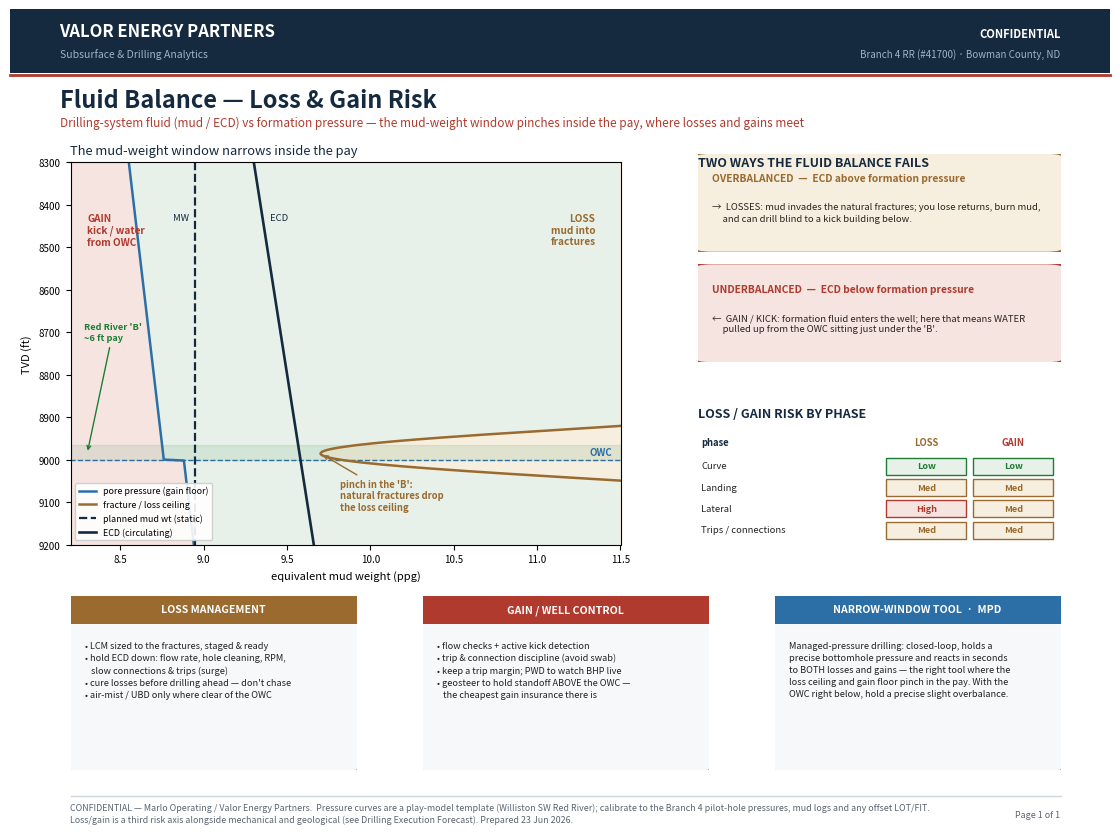

Write Python code to recreate this figure.
#!/usr/bin/env python
"""Fluid Balance — Loss & Gain Risk.  Drilling-system fluid (mud / ECD) vs formation pressure:
the mud-weight window pinches inside the Red River 'B' because the natural fractures (deliverability)
drop the loss ceiling while the OWC just below raises the gain floor.  -> TOSCO_Fluid_Balance_Risk.pdf"""
import numpy as np
import matplotlib
matplotlib.use("Agg")
import matplotlib.pyplot as plt
from matplotlib.patches import FancyBboxPatch, Rectangle

NAVY, GREEN, AMBER, RED, GREY = "#15293f", "#1e7d34", "#9a6a2f", "#b03a2e", "#5a6470"
FLUID = "#2c6fa6"                                   # well-control / fluid axis = blue
GTINT, ATINT, RTINT = "#e7f1e9", "#f6efdf", "#f6e4e1"
plt.rcParams.update({"font.size": 9, "savefig.dpi": 200})
fig = plt.figure(figsize=(11, 8.5)); fig.patch.set_facecolor("white")

# ---- letterhead ----
hb = fig.add_axes([0, 0.925, 1, 0.075]); hb.axis("off")
hb.add_patch(Rectangle((0, 0), 1, 1, fc=NAVY, ec="none"))
hb.text(0.045, 0.58, "VALOR ENERGY PARTNERS", color="white", fontsize=12, weight="bold")
hb.text(0.045, 0.24, "Subsurface & Drilling Analytics", color="#9fb3c8", fontsize=7.5)
hb.text(0.955, 0.56, "CONFIDENTIAL", color="white", fontsize=8, weight="bold", ha="right")
hb.text(0.955, 0.25, "Branch 4 RR (#41700) · Bowman County, ND", color="#9fb3c8", fontsize=7, ha="right")
fig.add_artist(plt.Line2D([0, 1], [0.923, 0.923], color=RED, lw=2))

fig.text(0.045, 0.885, "Fluid Balance — Loss & Gain Risk", fontsize=17, weight="bold", color=NAVY)
fig.text(0.045, 0.862, "Drilling-system fluid (mud / ECD) vs formation pressure — the mud-weight window pinches "
         "inside the pay, where losses and gains meet", fontsize=8.5, color=RED)

# ============================ HERO: mud-weight window vs depth ============================
axw = fig.add_axes([0.055, 0.37, 0.50, 0.45])
zg = np.linspace(8300, 9200, 400)
owc = 9000.0; btop, bbase = 8965.0, 9000.0; bcen = 8985.0
pore = 8.55 + 0.00030 * (zg - 8300)
pore = np.where(zg > owc, pore + 0.12, pore)                 # water leg slightly higher
frac_m = 13.2 + 0.00090 * (zg - 8300)                        # matrix fracture gradient (high)
notch = (frac_m - 9.70) * np.exp(-0.5 * ((zg - bcen) / 60.0) ** 2)
loss_ceil = frac_m - notch                                   # natural-fracture loss threshold dips in 'B'
mw = np.full_like(zg, 8.95)                                  # planned static mud weight (slight overbalance)
ecd = 8.95 + 0.35 + 0.00040 * (zg - 8300)                    # circulating (dynamic) density
XL, XR = 8.2, 11.5
# zones
axw.fill_betweenx(zg, XL, pore, color=RTINT)                 # under pore -> GAIN
axw.fill_betweenx(zg, pore, np.clip(loss_ceil, XL, XR), color=GTINT)   # safe corridor
axw.fill_betweenx(zg, np.clip(loss_ceil, XL, XR), XR, color=ATINT)     # over ceiling -> LOSS
# pay band + OWC
axw.axhspan(btop, bbase, color=GREEN, alpha=0.10)
axw.plot([XL, XR], [owc, owc], color=FLUID, lw=1.0, ls="--")
# lines
axw.plot(pore, zg, color=FLUID, lw=1.8, label="pore pressure (gain floor)")
axw.plot(loss_ceil, zg, color=AMBER, lw=1.8, label="fracture / loss ceiling")
axw.plot(mw, zg, color=NAVY, lw=1.6, ls="--", label="planned mud wt (static)")
axw.plot(ecd, zg, color=NAVY, lw=1.9, label="ECD (circulating)")
# annotations
axw.text(8.30, 8420, "GAIN\nkick / water\nfrom OWC", color=RED, fontsize=7.2, weight="bold", va="top")
axw.text(11.35, 8420, "LOSS\nmud into\nfractures", color=AMBER, fontsize=7.2, weight="bold", va="top", ha="right")
beak_x = loss_ceil[np.argmin(np.abs(zg - bcen))]
axw.annotate("pinch in the 'B':\nnatural fractures drop\nthe loss ceiling",
             xy=(beak_x, bcen), xytext=(9.82, 9045), color=AMBER, fontsize=6.8,
             weight="bold", va="top", ha="left",
             arrowprops=dict(arrowstyle="->", color=AMBER, lw=1.0))
axw.annotate("Red River 'B'\n~6 ft pay", xy=(8.30, bcen), xytext=(8.28, 8700),
             color=GREEN, fontsize=6.6, weight="bold", va="center", ha="left",
             arrowprops=dict(arrowstyle="->", color=GREEN, lw=1.0))
axw.text(XR - 0.05, owc - 6, "OWC", color=FLUID, fontsize=7.0, ha="right", va="bottom", weight="bold")
axw.text(ecd[60] + 0.04, zg[60], "ECD", color=NAVY, fontsize=6.8)
axw.text(mw[60] - 0.04, zg[60], "MW", color=NAVY, fontsize=6.8, ha="right")
axw.set_xlim(XL, XR); axw.set_ylim(zg.min(), zg.max()); axw.invert_yaxis()
axw.set_xlabel("equivalent mud weight (ppg)", fontsize=8); axw.set_ylabel("TVD (ft)", fontsize=8)
axw.tick_params(labelsize=7)
axw.legend(loc="lower left", fontsize=6.4, frameon=True, framealpha=0.9)
axw.set_title("The mud-weight window narrows inside the pay", loc="left", color=NAVY, fontsize=9.3)

# ============================ R1: two failure modes ============================
fig.text(0.625, 0.815, "TWO WAYS THE FLUID BALANCE FAILS", color=NAVY, fontsize=9, weight="bold")
modes = [
 (0.715, ATINT, AMBER, "OVERBALANCED  —  ECD above formation pressure",
  "→  LOSSES: mud invades the natural fractures; you lose returns, burn mud,\n"
  "     and can drill blind to a kick building below."),
 (0.585, RTINT, RED, "UNDERBALANCED  —  ECD below formation pressure",
  "←  GAIN / KICK: formation fluid enters the well; here that means WATER\n"
  "     pulled up from the OWC sitting just under the 'B'."),
]
for y, fc, ec, head, body in modes:
    ax = fig.add_axes([0.625, y, 0.33, 0.115]); ax.axis("off")
    ax.add_patch(FancyBboxPatch((0, 0), 1, 1, boxstyle="round,pad=0.01,rounding_size=0.05",
                                fc=fc, ec=ec, lw=1.3))
    ax.text(0.04, 0.80, head, color=ec, fontsize=7.4, weight="bold", va="top")
    ax.text(0.04, 0.50, body, color="#2a2320", fontsize=6.8, va="top", linespacing=1.35)

# ============================ R2: loss/gain risk by phase ============================
fig.text(0.625, 0.520, "LOSS / GAIN RISK BY PHASE", color=NAVY, fontsize=9, weight="bold")
axt = fig.add_axes([0.625, 0.375, 0.33, 0.125]); axt.axis("off")
axt.set_xlim(0, 1); axt.set_ylim(0, 1)
LV = {"Low": (GTINT, GREEN), "Med": (ATINT, AMBER), "High": (RTINT, RED)}
prows = [("Curve", "Low", "Low"),
         ("Landing", "Med", "Med"),
         ("Lateral", "High", "Med"),
         ("Trips / connections", "Med", "Med")]
cx = [0.0, 0.52, 0.76]; cw = [0.50, 0.22, 0.22]
axt.text(cx[0] + 0.01, 0.92, "phase", fontsize=6.8, weight="bold", color=NAVY, va="center")
axt.text(cx[1] + cw[1] / 2, 0.92, "LOSS", fontsize=6.8, weight="bold", color=AMBER, va="center", ha="center")
axt.text(cx[2] + cw[2] / 2, 0.92, "GAIN", fontsize=6.8, weight="bold", color=RED, va="center", ha="center")
rh = 0.20
for i, (ph, lo, ga) in enumerate(prows):
    yy = 0.80 - i * rh
    axt.text(cx[0] + 0.01, yy - rh / 2, ph, fontsize=6.8, color="#222", va="center")
    for j, lvl in ((1, lo), (2, ga)):
        f, e = LV[lvl]
        axt.add_patch(Rectangle((cx[j], yy - rh + 0.02), cw[j], rh - 0.04, fc=f, ec=e, lw=1.0))
        axt.text(cx[j] + cw[j] / 2, yy - rh / 2, lvl, fontsize=6.6, color=e, weight="bold",
                 ha="center", va="center")

# ============================ bottom: mitigation toolkit ============================
tk = [
 (0.055, AMBER, "LOSS MANAGEMENT",
  "• LCM sized to the fractures, staged & ready\n"
  "• hold ECD down: flow rate, hole cleaning, RPM,\n   slow connections & trips (surge)\n"
  "• cure losses before drilling ahead — don't chase\n• air-mist / UBD only where clear of the OWC"),
 (0.375, RED, "GAIN / WELL CONTROL",
  "• flow checks + active kick detection\n"
  "• trip & connection discipline (avoid swab)\n"
  "• keep a trip margin; PWD to watch BHP live\n"
  "• geosteer to hold standoff ABOVE the OWC —\n   the cheapest gain insurance there is"),
 (0.695, FLUID, "NARROW-WINDOW TOOL  ·  MPD",
  "Managed-pressure drilling: closed-loop, holds a\n"
  "precise bottomhole pressure and reacts in seconds\n"
  "to BOTH losses and gains — the right tool where the\n"
  "loss ceiling and gain floor pinch in the pay. With the\n"
  "OWC right below, hold a precise slight overbalance."),
]
for x, ec, head, body in tk:
    ax = fig.add_axes([x, 0.105, 0.26, 0.205]); ax.axis("off")
    ax.add_patch(FancyBboxPatch((0, 0), 1, 1, boxstyle="round,pad=0.012,rounding_size=0.04",
                                fc="#f6f8fa", ec=ec, lw=1.4))
    ax.add_patch(Rectangle((0.0, 0.84), 1.0, 0.16, fc=ec, ec="none"))
    ax.text(0.5, 0.92, head, ha="center", va="center", color="white", fontsize=7.6, weight="bold")
    ax.text(0.05, 0.74, body, fontsize=6.6, color="#222", va="top", linespacing=1.45)

# ---- footer ----
fig.add_artist(plt.Line2D([0.055, 0.955], [0.075, 0.075], color="#cfd6de", lw=1.0))
fig.text(0.055, 0.058, "CONFIDENTIAL — Marlo Operating / Valor Energy Partners.  Pressure curves are a play-model template "
         "(Williston SW Red River); calibrate to the Branch 4 pilot-hole pressures, mud logs and any offset LOT/FIT.",
         fontsize=6.4, color=GREY)
fig.text(0.055, 0.044, "Loss/gain is a third risk axis alongside mechanical and geological (see Drilling Execution Forecast). "
         "Prepared 23 Jun 2026.", fontsize=6.4, color=GREY)
fig.text(0.955, 0.050, "Page 1 of 1", fontsize=6.4, color=GREY, ha="right")

fig.savefig("TOSCO_Fluid_Balance_Risk.pdf"); plt.close(fig)
print("wrote TOSCO_Fluid_Balance_Risk.pdf")
